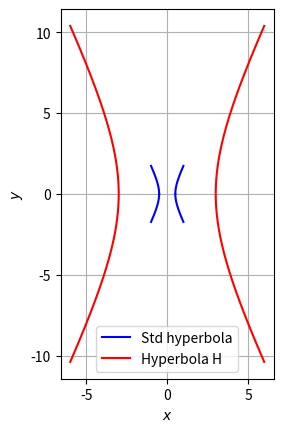

Write the Python code that produced this figure.
#Program to plot  a hyperbola
import numpy as np
import matplotlib.pyplot as plt
from numpy import linalg as LA

#if using termux
# import subprocess
# import shlex
#end if

#setting up plot
fig = plt.figure()
ax = fig.add_subplot(111, aspect='equal')
len = 50000

#Given hyperbola parameters
#Eqn : x.T@V@x = F
V = np.array(([4,0],[0,-1]))
F = 36

#Standard Eqn : y.T@D@y=1
#comparing these equations, get :  
#y = P.T@x/sqrt(F)
#P.T@V@P = D
#P.T@P = I

eigval,eigvec = LA.eig(V)
print(eigval)
print(eigvec)

D = np.diag(eigval)
P = eigvec
print("D=\n",D)
print("P=\n",P)

#Standard hyperbola : y.T@D@y=1
y1 = np.linspace(-1,1,len)
y2 = np.sqrt((1-D[0,0]*np.power(y1,2))/(D[1,1]))
y3 = -1*np.sqrt((1-D[0,0]*np.power(y1,2))/(D[1,1]))
y = np.hstack((np.vstack((y1,y2)),np.vstack((y1,y3))))

#Plotting standard hyperbola
plt.plot(y[0,:len],y[1,:len],color='b',label='Std hyperbola')
plt.plot(y[0,len+1:],y[1,len+1:],color='b')

#Affine Transformation
#Equation : y = P.T@(x-c)/(K**0.5)
x = (P @ (y)) * F**0.5

#Plotting required hyperbola
plt.plot(x[0,:len],x[1,:len],color='r',label='Hyperbola H')
plt.plot(x[0,len+1:],x[1,len+1:],color='r')

ax.plot()
plt.xlabel('$x$');plt.ylabel('$y$')
plt.legend(loc='best')
plt.grid()

# #if using termux
# plt.savefig('../figs/hyperbola.pdf')
# plt.savefig('../figs/hyperbola.eps')
# # subprocess.run(shlex.split("termux-open ../figs/hyperbola.pdf"))
# #else

plt.show()